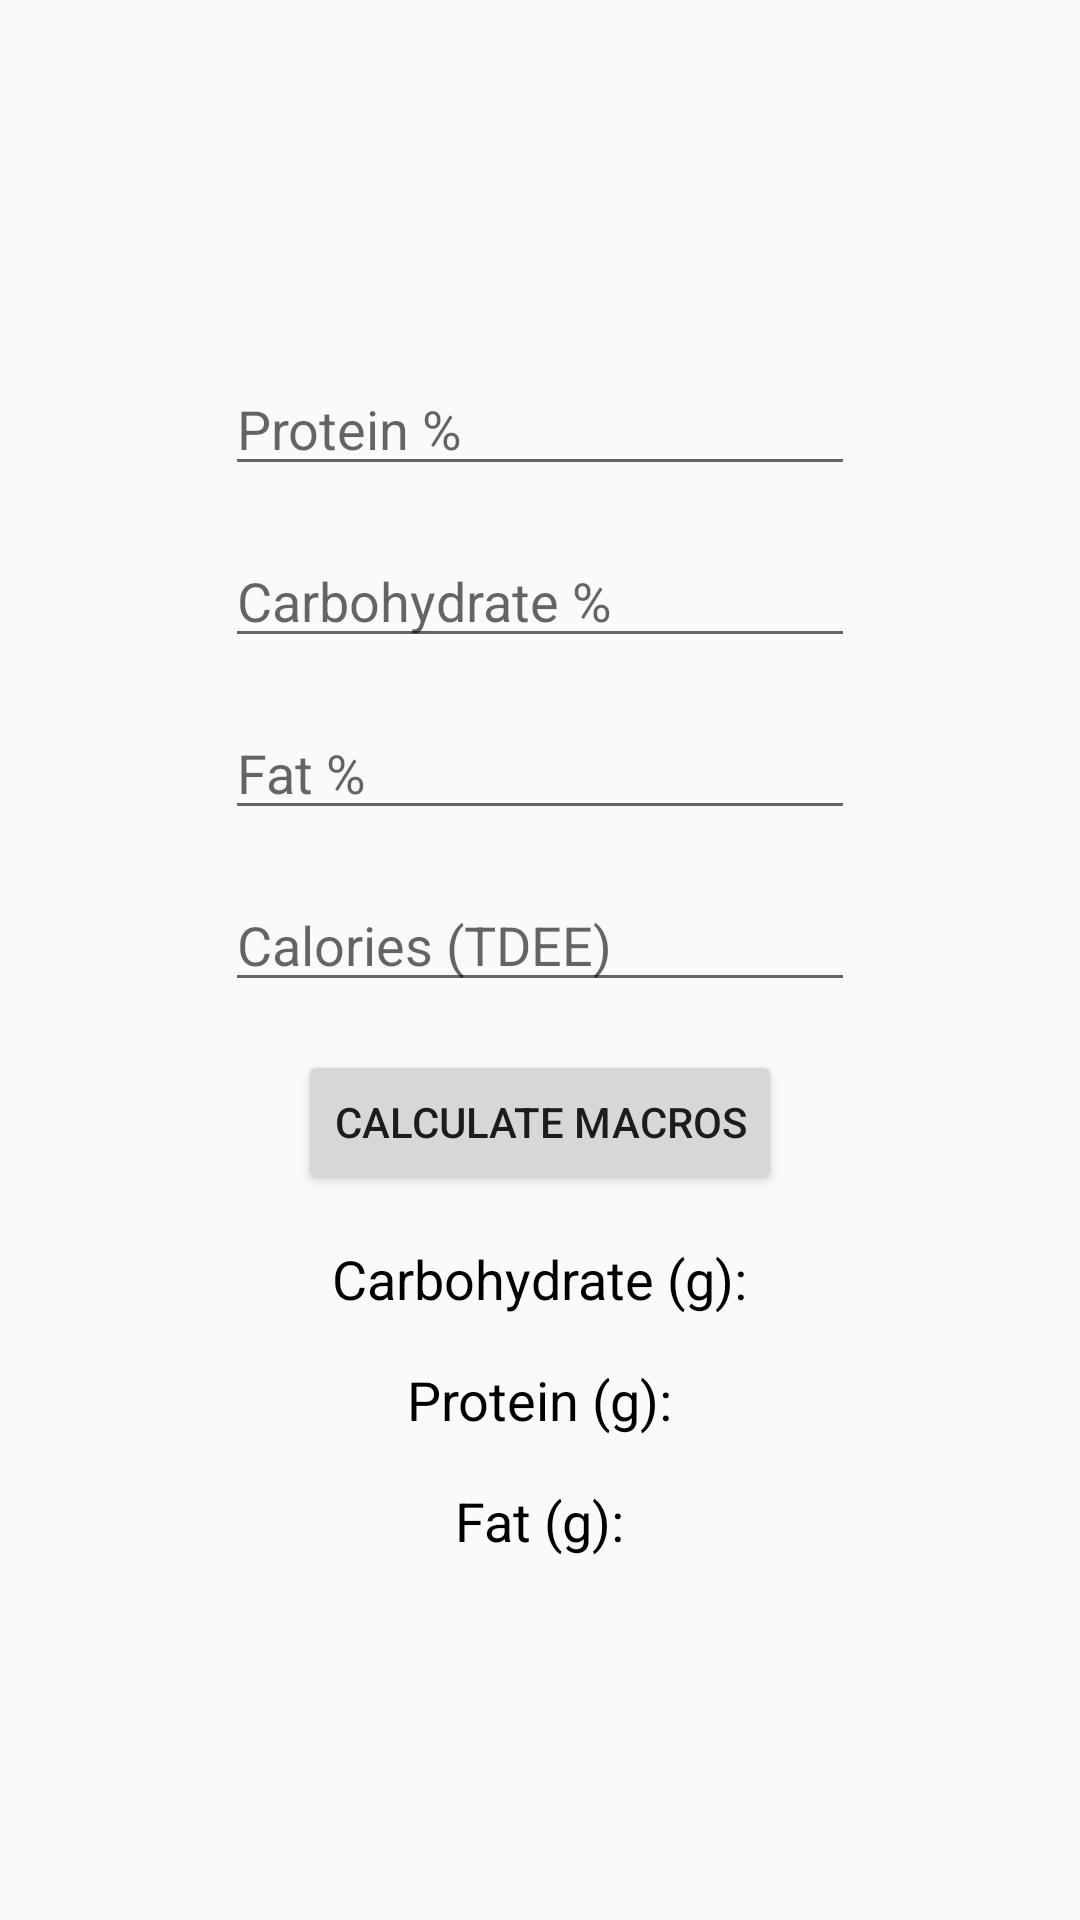

Here is an Android app screen rendered from its layout file. Give the layout XML and the strings, colors and styles it references.
<!-- AndroidManifest.xml: application theme AppTheme -->
<!-- res/layout/activity_macro.xml -->
<?xml version="1.0" encoding="utf-8"?>
<LinearLayout xmlns:android="http://schemas.android.com/apk/res/android"
    xmlns:app="http://schemas.android.com/apk/res-auto"
    xmlns:tools="http://schemas.android.com/tools"
    android:layout_width="match_parent"
    android:layout_height="match_parent"
    android:gravity="center_horizontal|center"
    android:orientation="vertical"
    tools:context="com.example.yanniestea.fitnessapp.com.yanniestea.fitnessapp.macroActivity">

    <EditText
        android:id="@+id/proteinEditTxt"
        android:layout_width="wrap_content"
        android:layout_height="wrap_content"
        android:ems="10"
        android:hint="Protein %"
        android:layout_marginBottom="8dp"
        android:layout_marginEnd="8dp"
        android:layout_marginLeft="8dp"
        android:layout_marginRight="8dp"
        android:layout_marginStart="8dp"
        android:layout_marginTop="8dp"
        android:inputType="number" />

    <EditText
        android:id="@+id/carbsEditTxt"
        android:layout_width="wrap_content"
        android:layout_height="wrap_content"
        android:ems="10"
        android:hint="Carbohydrate %"
        android:layout_marginBottom="8dp"
        android:layout_marginEnd="8dp"
        android:layout_marginLeft="8dp"
        android:layout_marginRight="8dp"
        android:layout_marginStart="8dp"
        android:layout_marginTop="8dp"
        android:inputType="number" />

    <EditText
        android:id="@+id/fatEditTxt"
        android:layout_width="wrap_content"
        android:layout_height="wrap_content"
        android:ems="10"
        android:hint="Fat %"
        android:layout_marginBottom="8dp"
        android:layout_marginEnd="8dp"
        android:layout_marginLeft="8dp"
        android:layout_marginRight="8dp"
        android:layout_marginStart="8dp"
        android:layout_marginTop="8dp"
        android:inputType="number" />

    <EditText
        android:id="@+id/calsEditTxt"
        android:layout_width="wrap_content"
        android:layout_height="wrap_content"
        android:layout_marginBottom="8dp"
        android:layout_marginEnd="8dp"
        android:layout_marginLeft="8dp"
        android:layout_marginRight="8dp"
        android:layout_marginStart="8dp"
        android:layout_marginTop="8dp"
        android:ems="10"
        android:hint="Calories (TDEE)"
        android:inputType="number" />

    <Button
        android:id="@+id/macroBtn"
        android:layout_width="wrap_content"
        android:layout_height="wrap_content"
        android:layout_marginBottom="8dp"
        android:layout_marginEnd="8dp"
        android:layout_marginLeft="8dp"
        android:layout_marginRight="8dp"
        android:layout_marginStart="8dp"
        android:layout_marginTop="8dp"
        android:text="Calculate Macros" />

    <TextView
        android:id="@+id/carbsTxtView"
        android:layout_width="wrap_content"
        android:layout_height="wrap_content"
        android:layout_marginBottom="8dp"
        android:layout_marginEnd="8dp"
        android:layout_marginLeft="8dp"
        android:layout_marginRight="8dp"
        android:layout_marginStart="8dp"
        android:layout_marginTop="8dp"
        android:text="Carbohydrate (g):"
        android:textColor="#000000"
        android:textSize="18sp" />

    <TextView
        android:id="@+id/proteinTxtView"
        android:layout_width="wrap_content"
        android:layout_height="wrap_content"
        android:layout_marginBottom="8dp"
        android:layout_marginEnd="8dp"
        android:layout_marginLeft="8dp"
        android:layout_marginRight="8dp"
        android:layout_marginStart="8dp"
        android:layout_marginTop="8dp"
        android:text="Protein (g):"
        android:textColor="#000000"
        android:textSize="18sp" />

    <TextView
        android:id="@+id/fatTxtView"
        android:layout_width="wrap_content"
        android:layout_height="wrap_content"
        android:layout_marginBottom="8dp"
        android:layout_marginEnd="8dp"
        android:layout_marginLeft="8dp"
        android:layout_marginRight="8dp"
        android:layout_marginStart="8dp"
        android:layout_marginTop="8dp"
        android:text="Fat (g):"
        android:textColor="#000000"
        android:textSize="18sp" />

</LinearLayout>
<!-- resources referenced by this layout -->
<resources>
  <style name="AppTheme" parent="Theme.AppCompat.Light.NoActionBar">
          
          <item name="colorPrimary">@color/colorPrimary</item>
          <item name="colorPrimaryDark">@color/colorPrimaryDark</item>
          <item name="colorAccent">@color/colorAccent</item>
          <item name="windowActionBar">false</item>
          <item name="windowNoTitle">true</item>
      </style>
  <color name="colorPrimary">#e0e0e0</color>
  <color name="colorPrimaryDark">#000000</color>
  <color name="colorAccent">#e71a1a</color>
</resources>
